Run: headless pygame with SDL's dummy video driver; simulated clock (each Clock.tick advances the game by its frame time, no real sleeping); random seed 0; keys injected as events and as key.get_pressed() state; no mouse input.
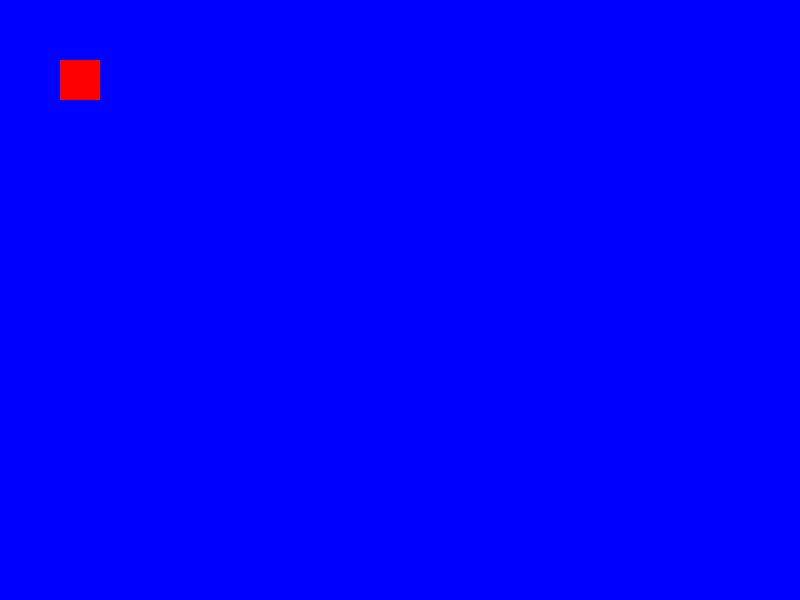
Frame 1 of 4 · flips 1–60 · no input
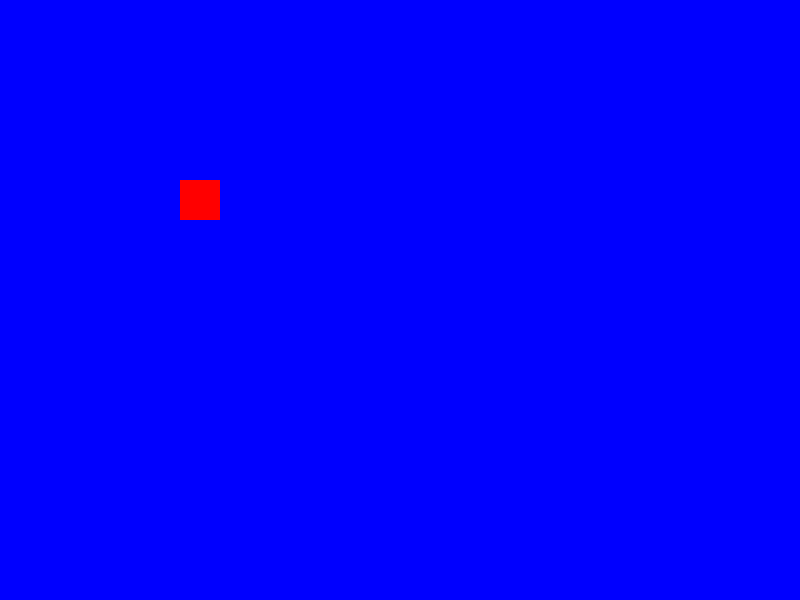
Frame 2 of 4 · flips 61–180 · tapped SPACE, RETURN · held RIGHT (→), D
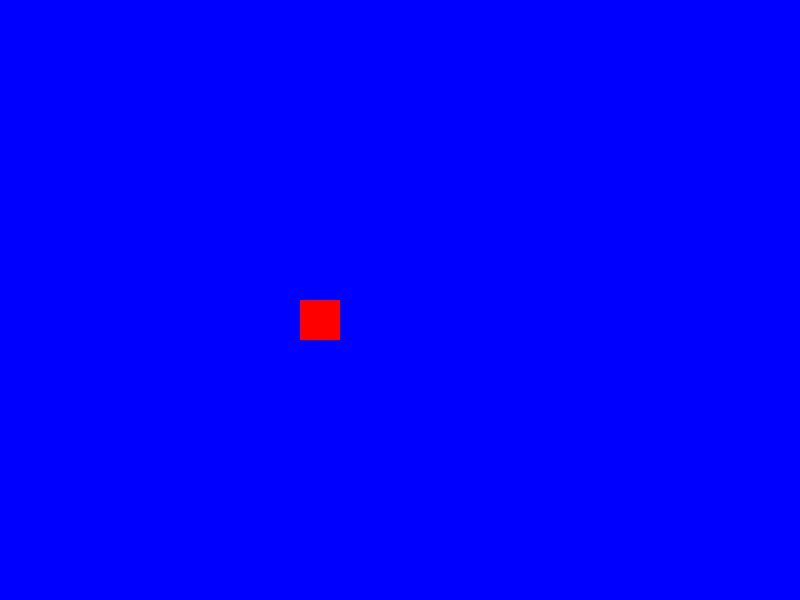
Frame 3 of 4 · flips 181–300 · held DOWN (↓), S
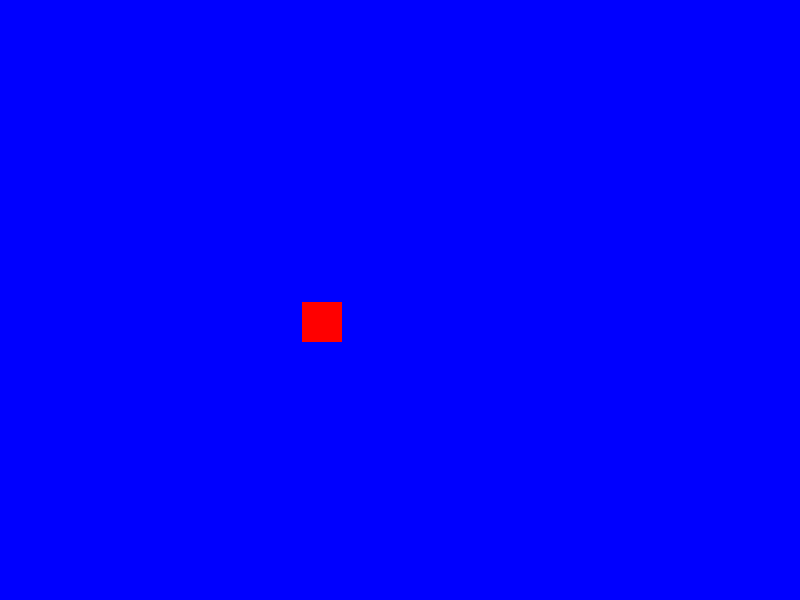
Frame 4 of 4 · flips 301–420 · held LEFT (←), A, UP (↑), W

The pygame program that drew these frames:

import pygame

SIZE = [800,600]
GAMENAME = "First game"

BLACK	= (0  ,0  ,0  )
WHITE	= (255,255,255)
RED		= (255,0  ,0  )
GREEN	= (0  ,255,0  )
BLUE	= (0  ,0  ,255)
GRAY	= (100,100,100)
LGRAY	= (150,150,150)
CLEAR	= (0  ,0  ,0  ,0)


pygame.init()

window = pygame.display.set_mode(SIZE)
pygame.display.set_caption(GAMENAME)

backLay = pygame.Surface(SIZE)
foreLay = pygame.Surface(SIZE,pygame.SRCALPHA)

backLay.fill(BLUE)
foreLay.fill(CLEAR)

square = pygame.Surface([40,40])
square.fill(RED)

x = 0

moveRight = True

while True:
	backLay.fill(BLUE)
	foreLay.fill(CLEAR)

	for e in pygame.event.get():
		if e.type == pygame.QUIT:
			pygame.quit()


	if x>360:
		moveRight=False
	elif x<0:
		moveRight=True
	
	if moveRight:
		x+=1
	else:
		x-=1


	foreLay.blit(square,[x,x])

	window.blit(backLay,[0,0])
	window.blit(foreLay,[0,0])
	pygame.display.flip()
	pygame.time.delay(5)
